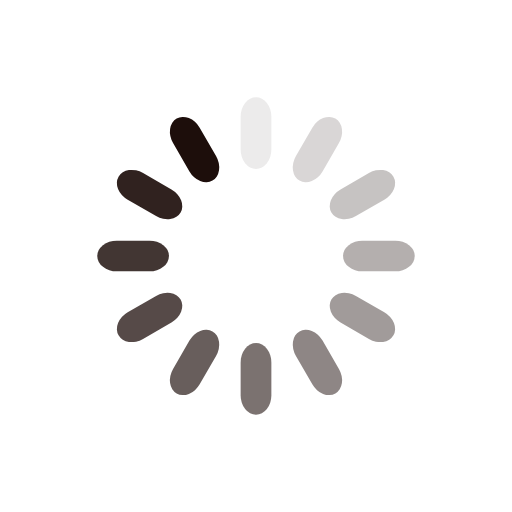
t = 0.00 s
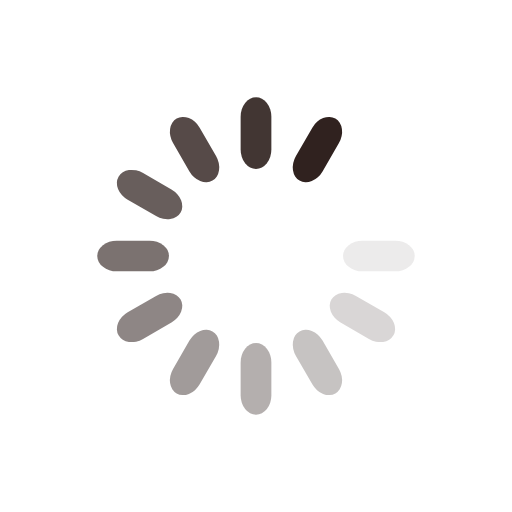
t = 0.18 s
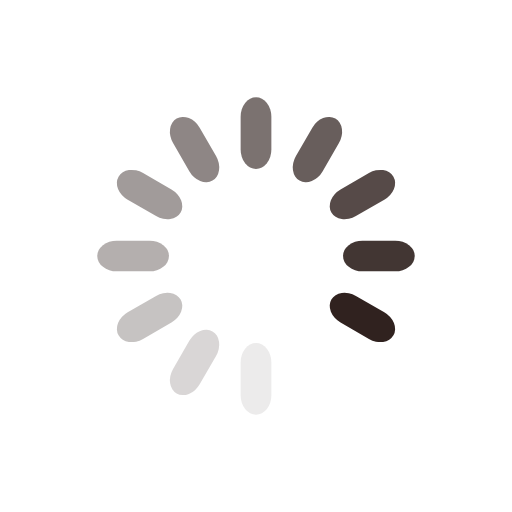
t = 0.35 s
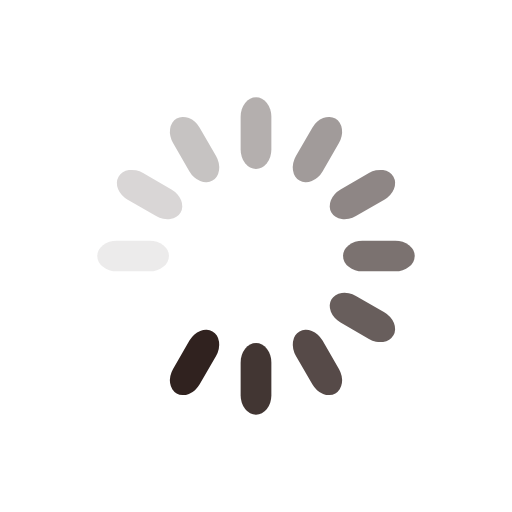
t = 0.53 s

The animated SVG that drew these frames (rendered in a browser with its animation timeline set to each time). Animation: 12 SMIL elements (animate=12); one cycle of 0.70 s, repeats indefinitely.

<svg class="lds-spinner" width="100%" height="100%" xmlns="http://www.w3.org/2000/svg" xmlns:xlink="http://www.w3.org/1999/xlink" viewBox="0 0 100 100" preserveAspectRatio="xMidYMid"><g transform="rotate(0 50 50)">
  <rect x="47" y="19" rx="9.4" ry="3.8000000000000003" width="6" height="14" fill="#1d0e0b">
    <animate attributeName="opacity" values="1;0" times="0;1" dur="0.7s" begin="-0.6416666666666666s" repeatCount="indefinite"></animate>
  </rect>
</g><g transform="rotate(30 50 50)">
  <rect x="47" y="19" rx="9.4" ry="3.8000000000000003" width="6" height="14" fill="#1d0e0b">
    <animate attributeName="opacity" values="1;0" times="0;1" dur="0.7s" begin="-0.5833333333333334s" repeatCount="indefinite"></animate>
  </rect>
</g><g transform="rotate(60 50 50)">
  <rect x="47" y="19" rx="9.4" ry="3.8000000000000003" width="6" height="14" fill="#1d0e0b">
    <animate attributeName="opacity" values="1;0" times="0;1" dur="0.7s" begin="-0.525s" repeatCount="indefinite"></animate>
  </rect>
</g><g transform="rotate(90 50 50)">
  <rect x="47" y="19" rx="9.4" ry="3.8000000000000003" width="6" height="14" fill="#1d0e0b">
    <animate attributeName="opacity" values="1;0" times="0;1" dur="0.7s" begin="-0.4666666666666666s" repeatCount="indefinite"></animate>
  </rect>
</g><g transform="rotate(120 50 50)">
  <rect x="47" y="19" rx="9.4" ry="3.8000000000000003" width="6" height="14" fill="#1d0e0b">
    <animate attributeName="opacity" values="1;0" times="0;1" dur="0.7s" begin="-0.40833333333333327s" repeatCount="indefinite"></animate>
  </rect>
</g><g transform="rotate(150 50 50)">
  <rect x="47" y="19" rx="9.4" ry="3.8000000000000003" width="6" height="14" fill="#1d0e0b">
    <animate attributeName="opacity" values="1;0" times="0;1" dur="0.7s" begin="-0.3499999999999999s" repeatCount="indefinite"></animate>
  </rect>
</g><g transform="rotate(180 50 50)">
  <rect x="47" y="19" rx="9.4" ry="3.8000000000000003" width="6" height="14" fill="#1d0e0b">
    <animate attributeName="opacity" values="1;0" times="0;1" dur="0.7s" begin="-0.2916666666666667s" repeatCount="indefinite"></animate>
  </rect>
</g><g transform="rotate(210 50 50)">
  <rect x="47" y="19" rx="9.4" ry="3.8000000000000003" width="6" height="14" fill="#1d0e0b">
    <animate attributeName="opacity" values="1;0" times="0;1" dur="0.7s" begin="-0.2333333333333333s" repeatCount="indefinite"></animate>
  </rect>
</g><g transform="rotate(240 50 50)">
  <rect x="47" y="19" rx="9.4" ry="3.8000000000000003" width="6" height="14" fill="#1d0e0b">
    <animate attributeName="opacity" values="1;0" times="0;1" dur="0.7s" begin="-0.17499999999999996s" repeatCount="indefinite"></animate>
  </rect>
</g><g transform="rotate(270 50 50)">
  <rect x="47" y="19" rx="9.4" ry="3.8000000000000003" width="6" height="14" fill="#1d0e0b">
    <animate attributeName="opacity" values="1;0" times="0;1" dur="0.7s" begin="-0.11666666666666665s" repeatCount="indefinite"></animate>
  </rect>
</g><g transform="rotate(300 50 50)">
  <rect x="47" y="19" rx="9.4" ry="3.8000000000000003" width="6" height="14" fill="#1d0e0b">
    <animate attributeName="opacity" values="1;0" times="0;1" dur="0.7s" begin="-0.05833333333333333s" repeatCount="indefinite"></animate>
  </rect>
</g><g transform="rotate(330 50 50)">
  <rect x="47" y="19" rx="9.4" ry="3.8000000000000003" width="6" height="14" fill="#1d0e0b">
    <animate attributeName="opacity" values="1;0" times="0;1" dur="0.7s" begin="0s" repeatCount="indefinite"></animate>
  </rect>
</g></svg>
